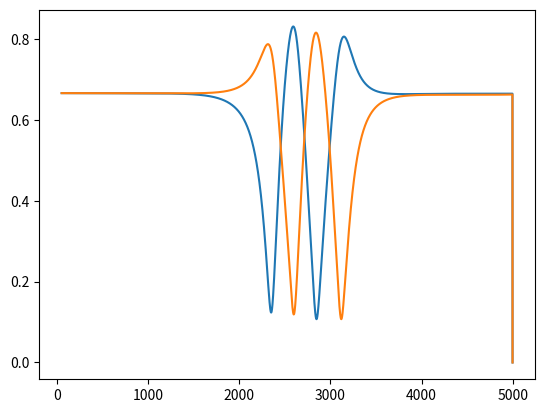

Recreate this plot in Python.
# %%
''' 
    This prorgram calculates the transmission vs. frequency for both arms of a Y-shaped 3 port demultiplexer where one arm has two Helmholtz resonators in a U-shape configuration 
    and the other has two Helmholtz Resonators directly across from one another. To accomplish this, it replicates the work of T. Gu. et. al. (2021) "Induced transparency based subwavelength 
    acoustic demulitplexers". Specifically, it looks to replicate the graph presented in Figure 7 of this article. One adjustment that had to be made to the original paper is to use an adjusted l_n value as the one given appears to be the physical rather than 
    the effective length. The program contains the functions calculate_tu, calculate_ru, calculate_fr, calculate_tc, calculate_rc, calculate_tla, calculate_tlb, calculate_Y, calculate_R, 
    calculate_T1, and calculate_T2, the details of which are provided below. 
    
[redacted]

    Date Written: 23 June 2022
    
'''

# %%
import numpy as np 
import matplotlib.pyplot as plt

# %%
def calculate_tu(frequency_list, z_0, rho, r_n, l_n, m_n, c, D, S, Ra, s_n, r_c, s_c, L):     
    #parameters used for their MT calculation: all Helmholtz resonatos bhave neck lengths rn = 4mm and ln = 5mm and cavity radius (Rc) = 6mm; tube in this work has cross
    #sectional diameter D = 29 and S is the cross sectional area of the tube. L = 68.5mm
    ''' 
        Function to calculate the transmittance associated with two HRs hanging off the side of one cylinder such that they create a U shape. For each 
        frequency in frequency_list, MT, the matrix given by equation (8) in T. Gu et. al. is calculated. For each HR height, the volume of the HR is calculated 
        and plugged into the impedance formulae Z1 and Z2, which allow us to calculate Mi (equation 7 in the T. Gu et. al. paper). After this, tu is calculated.

        array -- frequency_list: the array of frequency values surrounding the resonant frequency
        float -- z_0: the initial impedance of the system
        float -- rho: the density of air in the material 
        float -- r_n: the radius of the neck 
        float -- l_n: the length of the neck 
        float -- m_n: the acoustic mass  
        int -- c: speed of sound in the material 
        float -- D: diameter of the large tube  
        float -- S: surface area of the large tube 
        float -- s_n: surface area of the neck 
        float -- r_c: radius of the cavity (aka the part of the HR that is not the neck) 
        float -- s_c: surface area of the cavity 
        float -- L: length of the large tube (aka the cylinder) 
        
        returns: the absolute value of transmittance for each of the given frequencies as an array
    '''
    transmittance_list = np.zeros(len(frequency_list), dtype = complex) 
    height_list = [22/1000, 15/1000] #22mm and 15mm are the heights of the HRs given in mm 
    
    for i in range(len(frequency_list)-1): 
        
        frequency = frequency_list[i]   
        k = (2*np.pi*frequency)/c  
        w = 2*np.pi*frequency
        MT = np.array([
                [np.cos(k*L), 1j*(c/S)*np.sin(k*L)],
                [1j*(S/c)*np.sin(k*L), np.cos(k*L)]  
            ]) #equation 8 in T. Gu et. al.  

        for j in range(len(height_list)-1):  
           
            h_1 = height_list[j]    
            h_2 = height_list[j+1]   

            v_1 = s_c * h_1 #volumne of HR1   
            v_2 = s_c * h_2 #volume of HR2  
            
            z_1 = Ra + 1j*(((w*l_n*rho)/s_n)-(rho*c**2)/(w*v_1)) 
            z_2 = Ra + 1j*(((w*l_n*rho)/s_n)-(rho*c**2)/(w*v_2)) 

            m_1 = np.array([[1,0],[(S/c)*(z_0/z_1), 1]]) 
            m_2 = np.array([[1,0],[(S/c)*(z_0/z_2), 1]])  
    
            M = m_1 @ MT @ m_2   
  
            A,B,C,D = M[0,0], M[0,1], M[1,0], M[1,1]  
            t_u = 2/(abs(A + B*(S/c) + C*(c/S) + D)) #equation 2 in T. Gu. et al.

            transmittance_list[i] = t_u     

    t_u_abs = (np.abs(transmittance_list)) 
    return t_u_abs  
            


# %%
def calculate_ru(frequency_list, z_0, rho, r_n, l_n, m_n, c, D, S, Ra, s_n, r_c, s_c, L):   
    
    ''' 
        Function to calculate the reflectivity associated with two HRs hanging off the side of one cylinder such that they create a U shape. For each 
        frequency in frequency_list, MT, the matrix given by equation (8) in T. Gu et. al. is calculated. For each HR height, the volume of the HR is calculated 
        and plugged into the impedance formulae Z1 and Z2, which allow us to calculate Mi (equation 7 in the T. Gu et. al. paper). After this, ru is calculated. Notice 
        that the equation to calculate ru is different than that for tu. 

        array -- frequency_list: the array of frequency values surrounding the resonant frequency
        float -- z_0: the initial impedance of the system
        float -- rho: the density of air in the material 
        float -- r_n: the radius of the neck 
        float -- l_n: the length of the neck 
        float -- m_n: the acoustic mass  
        int -- c: speed of sound in the material 
        float -- D: diameter of the large tube  
        float -- S: surface area of the large tube 
        float -- s_n: surface area of the neck 
        float -- r_c: radius of the cavity (aka the part of the HR that is not the neck) 
        float -- s_c: surface area of the cavity 
        float -- L: length of the large tube (aka the cylinder) 
        
        returns: the absolute value of reflectivity for each of the given frequencies as an array

    ''' 
    
    reflectivity_list = np.zeros(len(frequency_list), dtype = complex) 
    height_list = [22/1000, 15/1000] #22mm and 15mm are the heights of the HRs given in mm 
    
    for i in range(len(frequency_list)-1): 
        
        frequency = frequency_list[i]   
        k = (2*np.pi*frequency)/c #in m  
        w = 2*np.pi*frequency  
        MT = np.array([
                [np.cos(k*L), 1j*(c/S)*np.sin(k*L)],
                [1j*(S/c)*np.sin(k*L), np.cos(k*L)]  
            ]) #equation 8 in T. Gu etal.

        for j in range(len(height_list)-1):  
           
            h_1 = height_list[j]    
            h_2 = height_list[j+1]   

            v_1 = s_c * h_1 #volumne of HR1   
            v_2 = s_c * h_2 #volume of HR2  

            z_1 = Ra + 1j*(((w*l_n*rho)/s_n)-(rho*c**2)/(w*v_1))
            z_2 = Ra + 1j*(((w*l_n*rho)/s_n)-(rho*c**2)/(w*v_2)) 

            m_1 = np.array([[1,0],[(S/c)*(z_0/z_1), 1]]) 
            m_2 = np.array([[1,0],[(S/c)*(z_0/z_2), 1]])   
    
            M = m_1 @ MT @ m_2   
  
            A,B,C,D = M[0,0], M[0,1], M[1,0], M[1,1]  
            r_u = abs((A + B*(S/c) - C*(c/S) - D)/(A+B*(S/c)+C*(c/S)+D)) #equation 2 in T. Gu et al.

            reflectivity_list[i] = r_u     

    r_u_abs = (np.abs(reflectivity_list)**2)
    return r_u_abs  



# %%
def calculate_fr(H_list, l_n, s_n, s_c, c): #this function is based on equation 5 from Gu et. al 

    ''' 
    Function that calculates the resonant frequency using equation 5 in Gu et. al. by using an arbitrary number of heights in mm and converting these to m.
    
    list -- H_list: an array of height values given in mm 
    float -- l_n: length of the neck 
    float -- s_n: surface area of the neck 
    flaot -- s_c: surface area of the cavity 
    int -- c: speed of sound in the material
    
    returns: array of resonant frequencies corresponding to different cavity heights 
    ''' 

    frequency_list = np.zeros(len(H_list))
    for i in range (len(H_list)): 
        frequency = (c/2*np.pi)*np.sqrt(s_n/(l_n*s_c*(H_list[i]/1000))) #equation 5 in T. Gu et al.
        frequency_list[i] = frequency  
    return frequency_list 



# %%
def calculate_tc(frequency_list, z_0, rho, r_n, l_n, m_n, c, D, S, Ra, s_n, r_c, s_c, L):  
    ''' 
        Function to calculate the transmittance associated with two HRs hanging off opposite sides of a cylinder. For each 
        frequency in frequency_list, MT, the matrix given by equation (8) in Gu et. al. is calculated. For each HR height, the volume of the HR is calculated 
        and plugged into the impedance formulae Z1 and Z2, which allow us to calculate Mi (equation 7 in the T. Gu et. al. paper). After this, tc is calculated. The 
        key difference between this and the Tu equation is the difference in heights 

        array -- frequency_list: the array of frequency values surrounding the resonant frequency
        float -- z_0: the initial impedance of the system
        float -- rho: the density of air in the material 
        float -- r_n: the radius of the neck 
        float -- l_n: the length of the neck 
        float -- m_n: the acoustic mass  
        int -- c: speed of sound in the material 
        float -- D: diameter of the large tube  
        float -- S: surface area of the large tube 
        float -- s_n: surface area of the neck 
        float -- r_c: radius of the cavity (aka the part of the HR that is not the neck) 
        float -- s_c: surface area of the cavity 
        float -- L: length of the large tube (aka the cylinder) 
        
        returns: the absolute value of transmittance for each of the given frequencies as an array
    ''' 

    transmittance_list = np.zeros(len(frequency_list), dtype = complex) 
    height_list = [18/1000, 12.5/1000] #18mm and 12.5mm are the heights of the HRs given in mm 
    
    for i in range(len(frequency_list)-1): 
        
        frequency = frequency_list[i]   
        k = (2*np.pi*frequency)/c #in m  
        w = 2*np.pi*frequency   
        MT = np.array([
                [np.cos(k*L), 1j*(c/S)*np.sin(k*L)],
                [1j*(S/c)*np.sin(k*L), np.cos(k*L)]  
            ]) #equation 8 in T. Gu et al. 

        for j in range(len(height_list)-1):  
           
            h_1 = height_list[j]    
            h_2 = height_list[j+1]   

            v_1 = s_c * h_1 #volumne of HR1   
            v_2 = s_c * h_2 #volume of HR2  

            z_1 = Ra + 1j*(((w*l_n*rho)/s_n)-(rho*c**2)/(w*v_1))
            z_2 = Ra + 1j*(((w*l_n*rho)/s_n)-(rho*c**2)/(w*v_2)) 

            m_1 = np.array([[1,0],[(S/c)*(z_0/z_1), 1]]) 
            m_2 = np.array([[1,0],[(S/c)*(z_0/z_2), 1]])   
    
            M = m_1 @ MT @ m_2   
  
            A,B,C,D = M[0,0], M[0,1], M[1,0], M[1,1]  
            t_c = 2/(abs(A + B*(S/c) + C*(c/S) + D)) #equation 2 in T. Gu et. al. 

            transmittance_list[i] = t_c     


    t_c_abs = (np.abs(transmittance_list))
    return t_c_abs   



# %%
def calculate_rc(frequency_list, z_0, rho, r_n, l_n, m_n, c, D, S, Ra, s_n, r_c, s_c, L): 
    ''' 
        Function to calculate the reflectivity associated with two HRs hanging off opposite sides of one cylinder such that they create a cross shape. For each 
        frequency in frequency_list, MT, the matrix given by equation (8) in T. Gu et. al. is calculated. For each HR height, the volume of the HR is calculated 
        and plugged into the impedance formulae Z1 and Z2, which allow us to calculate Mi (equation 7 in the Gu et. al. paper). After this, rc is calculated. Notice 
        that the equation to calculate ru is different than that for tu. The key difference between this function and the ru function is that we are working with
        HR's with different height values. 

        array -- frequency_list: the array of frequency values surrounding the resonant frequency
        float -- z_0: the initial impedance of the system
        float -- rho: the density of air in the material 
        float -- r_n: the radius of the neck 
        float -- l_n: the length of the neck 
        float -- m_n: the acoustic mass  
        int -- c: speed of sound in the material 
        float -- D: diameter of the large tube  
        float -- S: surface area of the large tube 
        float -- s_n: surface area of the neck 
        float -- r_c: radius of the cavity (aka the part of the HR that is not the neck) 
        float -- s_c: surface area of the cavity 
        float -- L: length of the large tube (aka the cylinder) 
        
        returns: the absolute value of reflectivity for each of the given frequencies as an array
    '''
    
    reflectivity_list = np.zeros(len(frequency_list), dtype = complex) 
    height_list = [18/1000, 12.5/1000] #22mm and 15mm are the heights of the HRs given in mm 
    
    for i in range(len(frequency_list)-1): 
        
        frequency = frequency_list[i]   
        k = (2*np.pi*frequency)/c #in m  
        w = 2*np.pi*frequency    

        MT = np.array([
                [np.cos(k*L), 1j*(c/S)*np.sin(k*L)],
                [1j*(S/c)*np.sin(k*L), np.cos(k*L)]  
            ]) #equation 8 in T. Gu et al.

        for j in range(len(height_list)-1):  
           
            h_1 = height_list[j]    
            h_2 = height_list[j+1]   

            v_1 = s_c * h_1 #volumne of HR1   
            v_2 = s_c * h_2 #volume of HR2  

            z_1 = Ra + 1j*(((w*l_n*rho)/s_n)-(rho*c**2)/(w*v_1))
            z_2 = Ra + 1j*(((w*l_n*rho)/s_n)-(rho*c**2)/(w*v_2)) 

            m_1 = np.array([[1,0],[(S/c)*(z_0/z_1), 1]]) 
            m_2 = np.array([[1,0],[(S/c)*(z_0/z_2), 1]])   
    
            M = m_1 @ MT @ m_2   
  
            A,B,C,D = M[0,0], M[0,1], M[1,0], M[1,1]  
            r_c = abs((A + B*(S/c) - C*(c/S) - D)/(A+B*(S/c)+C*(c/S)+D)) #equation 2 in T. Gu et al. 

            reflectivity_list[i] = r_c     

    r_c_abs = (np.abs(reflectivity_list)**2) #CHANGE TO NOT BE SQUARED
    return r_c_abs   



# %%
def calculate_tla(frequency_list, S, la, c):  #CHANGE L value and find new S 
    ''' 
    Function to find the transmittance associated with section La of Figure 4 in Gu et. al by using equation 7 from this paper to calculate MT and
    equation 2 to calculate transmittance thereafter by pulling out the values in the matrix M. 
    
    list -- frequency_list: the array of frequency values around the resonant frequency 
    float -- S: surface area of the cylinder  
    float -- L: length of the cylinder
    int -- c: speed of sound in the material 
    
    returns: absolute value of the transmittance for the section of the 3 port demultiplexer t_la
    '''
   
    transmittance_list =  np.zeros(len(frequency_list), dtype = complex)
   
    for index in range (0, len(frequency_list)):  
        k = (2*np.pi*frequency_list[index])/c 
        MT = np.array([
        [np.cos(k*la), 1j*(c/S)*np.sin(k*la)],
        [1j*(S/c)*np.sin(k*la), np.cos(k*la)]  
            ])     
        A,B,C,D = MT[0,0], MT[0,1], MT[1,0], MT[1,1]  
        t_la = 2/(abs(A + B*(S/c) + C*(c/S) + D)) 


        transmittance_list[index] = t_la 
   
    t_la_abs = (np.abs(transmittance_list)) 
    return t_la_abs
        
        
    


# %%
def calculate_tlb(frequency_list, S, la, c):  #CHANGE L value and find new S 
    ''' 
    Function to find the transmittance associated with section La of Figure 4 in Gu et. al by using equation 7 from this paper to calculate MT and
    equation 2 to calculate transmittance thereafter by pulling out the values in the matrix M. 
    
    list -- frequency_list: the array of frequency values around the resonant frequency 
    float -- S: surface area of the cylinder  
    float -- L: length of the cylinder
    int -- c: speed of sound in the material 
    
    returns: absolute value of the transmittance for the section of the 3 port demultiplexer t_la
    '''
   
    transmittance_list =  np.zeros(len(frequency_list), dtype = complex)
   
    for index in range (0, len(frequency_list)):  
        k = (2*np.pi*frequency_list[index])/c 
        MT = np.array([
        [np.cos(k*la), 1j*(c/S)*np.sin(k*la)],
        [1j*(S/c)*np.sin(k*la), np.cos(k*la)]  
            ])     
        A,B,C,D = MT[0,0], MT[0,1], MT[1,0], MT[1,1]  
        t_lb = 2/(abs(A + B*(S/c) + C*(c/S) + D)) 


        transmittance_list[index] = t_lb 
   
    t_lb_abs = (np.abs(transmittance_list)) 
    return t_lb_abs


# %%
def calculate_Y(frequency_list,tu,ru,tc,rc,tla, tlb):  
    ''' Function that finds the value of Y (equation 18 in Gu et. al.) by looping through a list of frequencies, using the transmittance and reflectivity  
    values at each frequency for a given arm. These are then used to create a Y_list. 
    
    array -- frequency_list: array of frequencies surrounding the reosnant frequency 
    array -- tu: transmittance for the u-shaped resonator system  
    array -- ru: reflectivity for the u-shaped resonator system 
    array -- tc: transmittance for the cross-shaped resonator system 
    array -- rc: reflectivity for the cross shaped resonator system 
    array -- tla: transmittance for one section of the U-shaped resonator system containing arm 
    array -- tlb: transmittance for one section of the cross-shaped resonator system containing arm 
    
    returns Y as an array
       ''' 
    
    Y_list = np.zeros(len(frequency_list))
    for i in range (len(frequency_list)-1):
        
        Y_num_1 = (1/(tla[i]*tu[i]))-((ru[i]*tla[i])/tu[i]) #one piece of numerator for Y equation given in Gu et al Induced transparency based #subwavelength acoustic demultiplexers 
        Y_num_2 = ((1/(tlb[i]*tc[i]))-((rc[i]*tlb[i])/tc[i]))  
        Y_denom_1 = (1/(tla[i]*tu[i])) +((ru[i]*tla[i])/tu[i])  
        Y_denom_2 = (1/(tlb[i]*tc[i]))+((rc[i]*tlb[i])/tc[i])  
        Y = (Y_num_1/Y_denom_1) + (Y_num_2/Y_denom_2)   
        Y_list[i] = Y
    
    return Y_list
    

# %%
def calculate_R(frequency_list, Y):  
    
    ''' Function that uses Y to calculate Y in accordance with equation 22 of Gu. et. al. 
    
        array -- frequency_list: array of frequencies surrounding the resonant frequency  
        array -- Y: array of Y values   
        
        Returns: reflection coefficients for each frequency as an array
    
    '''
    
    R_list = np.zeros(len(frequency_list)) 
    
    for i in range(len(frequency_list)-1): 
        R = (1 - Y[i])/(1 + Y[i])  
        R_list[i] = R 
    
    return R_list
        

# %%
def calculate_T1(frequency_list, R, tla, tu, ru): 
    ''' 
        Determines transmittance through the arm of the 3 port demultiplixer witht he U-shaped resonator system using equation 20 of Gu. et. al. 
        
        array -- frequency_list: array of frequencies surrounding the resonant frequency 
        array -- R: reflection coefficients for each frequency 
        array -- tla: transmittance for one section of the U-shaped resonator system containing arm  
        array -- tu:  transmittance for the u-shaped resonator system 
        array -- ru: reflectivity for the u-shaped resonator system 
        
        Returns: Array of transmission values through the first arm
    '''
    T1_list = np.zeros(len(frequency_list)) 
    
    for i in range(len(frequency_list)-1): 
        T1 = (1+R[i])/(((1)/(tla[i]*tu[i]))+((ru[i]*tla[i])/(tu[i]))) 
        T1_list[i] = T1
    
    T1_abs = np.abs(T1_list)

    return T1_abs
        

# %%
def calculate_T2(frequency_list, R, tlb, tc, rc): 
    ''' 
        Determines transmittance through the arm of the 3 port demultiplixer witht he U-shaped resonator system using equation 20 of Gu. et. al. 
        
        array -- frequency_list: array of frequencies surrounding the resonant frequency 
        array -- R: reflection coefficients for each frequency 
        array -- tlb: transmittance for one section of the cross-shaped resonator system containing arm 
        array -- tc: transmittance for the cross-shaped resonator system 
        array -- rc: reflectivity for the cross shaped resonator system
        
        Returns: Array of transmission values through the second arm
    '''
    T2_list = np.zeros(len(frequency_list)) 
    
    for i in range(len(frequency_list)-1): 
        T2 = (1+R[i])/(((1)/(tlb[i]*tc[i]))+((rc[i]*tlb[i])/(tc[i]))) 
        T2_list[i] = T2
    
    T2_abs = np.abs(T2_list)
    return T2_abs

# %%
def main():    
    
    z_0 = ((1.2)*(342)/((np.pi*(0.029/2)**2))) #in order to calculate initial impedance, we need to use the equation given on page 3 of T. Gu et al. 
    #"Induced transparency based subwavelength acoustic demultiplexers" as Z0 = rho*c/s where rho = 1.2kg*m^-3 
    #and S = (np.pi(29mm/2)^2)(1m/1000mmm)   

    frequency_list = np.arange(50,5000,1) #50 to 30000 is a good range 
    rho = 1.2 #density in kg*m**-3 
    r_n = 0.004 #in meters; the radius of the neck length 
    #l_n = 0.005 #length of neck in meters given in mm and converted here to m  
    l_n = 0.01083 #to get this value equation 3 was used from Ji (2004), "Acoustic length correction of closed cylindrical side-branced tube" where a_b is nech radius 
    #and a_p is pipe radius 
    m_n = (0.005*rho)/(np.pi*(r_n)**2) #acoustic mass rn is given as 4mm  
    c = 342 #speed of sound in m/s  
    D = (29)*(1/1000) #diameter of the cylinder in meters  
    L = 68.5 *(1/1000) 
    S = np.pi*((D/2)**2) #surface area of the cylinder 
    Ra = 80000 #just a constant: see APP A of reference material T. Gu et al. 
    s_n = np.pi*((r_n)**2)   
    r_c = 0.006 #in meters; the radius of the Helmholtz cavity given initially in mm but converted here to meters 
    s_c =  np.pi*((r_c)**2)  #radius of the cavity squared  
 
    H_list = np.arange(1,30,1) 
    
    la = 0.0263 #the length of the first section of one arm of the three port demultiplixer as given by T. Gu et al. "Induced transparency based 
    #subwavelength acoustic demultiplexers 
    lb = 0.0263 #the length of the first section of one arm of the three port demultiplixer as given by T. Gu et al. "Induced transparency based 
    #subwavelength acoustic demultiplexers 
    
    tu = calculate_tu(frequency_list, z_0, rho, r_n, l_n, m_n, c, D, S, Ra, s_n, r_c, s_c, L)  #transmittance u-shaped HR pair
    ru = calculate_ru(frequency_list, z_0, rho, r_n, l_n, m_n, c, D, S, Ra, s_n, r_c, s_c, L)   #reflectivity for u-shaped HR pair 
    tc = calculate_tc(frequency_list, z_0, rho, r_n, l_n, m_n, c, D, S, Ra, s_n, r_c, s_c, L)  #transmittance cross-shaped HR pair 
    rc = calculate_rc(frequency_list, z_0, rho, r_n, l_n, m_n, c, D, S, Ra, s_n, r_c, s_c, L)  #reflectivity for cross-shaped HR pair  
   
    tla = calculate_tla(frequency_list, S, la, c) #transmission coefficient for first section of one arm of 3 port demultiplexer
    tlb = calculate_tlb(frequency_list, S, lb, c) #transmission coefficient for first section of one arm of 3 port demultiplexer
    
    Y = calculate_Y(frequency_list,tu,ru,tc,rc,tla, tlb) #a constant from Gu et. al paper for 3 port demultiplexer
    R = calculate_R(frequency_list, Y) #a constant from T. Gu et al. paper for 3 port demultiplexer
    
    T1 = calculate_T1(frequency_list, R, tla, tu, ru)  
    T2 = calculate_T2(frequency_list, R, tlb, tc, rc)
    
    f_r = calculate_fr(H_list, l_n, s_n, s_c, c)
    
    
    plt.plot(frequency_list, T1) 
    plt.plot(frequency_list, T2)

    
    plt.show() 
    


# %%
main()

# %%


# %%


# %%


# %%


# %%


# %%


# %%


# %%


# %%


# %%


# %%


# %%


# %%


# %%


# %%


# %%


# %%


# %%
